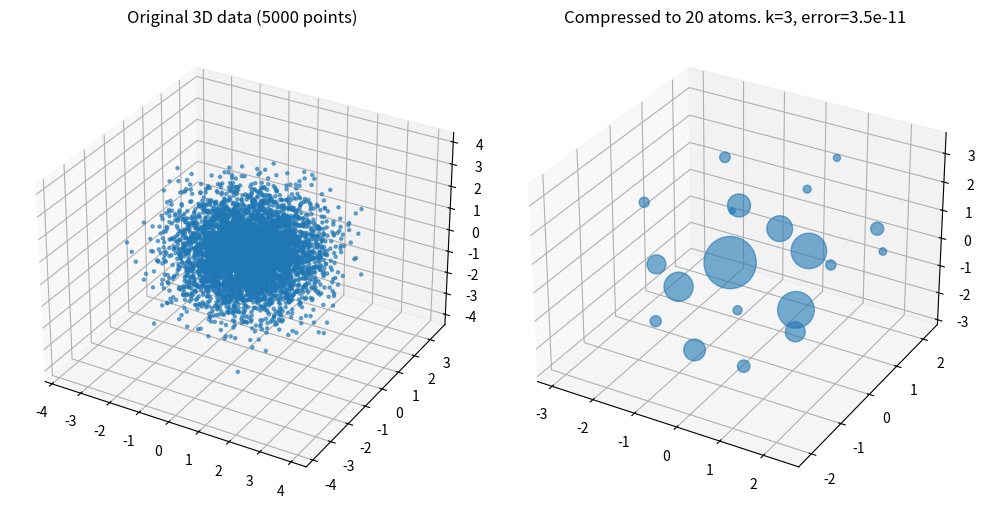

Here is the Python script that generated this plot:
import numpy as np
import itertools
import matplotlib.pyplot as plt
# from scipy.sparse.linalg import LinearOperator, eigsh
from scipy.linalg import null_space


# def null_vector(A, tol=1e-12, maxiter=1000, operator=False):
#     """
#     A: sparse (D, D+1) matrix
#     returns: dense array of length D+1
#     """
#     if operator:
#         # build the linear operator for M = A^T A
#         n = A.shape[1]
#         def matvec(x):
#             return A.T.dot(A.dot(x))
#         M = LinearOperator((n, n), matvec, dtype=A.dtype)
#     else:
#         M = A.T @ A

#     eigvals, eigvecs = eigsh(M, k=1, sigma=-1., tol=tol, maxiter=maxiter)
#     if eigvals[0] > tol:
#         raise RuntimeError('No null vector found')
#     return eigvecs[:, 0]


def _multi_exponents(m, k):
    """
    Generate all exponent-tuples e = (e_0,...,e_{m-1}) of nonnegative
    integers with sum(e) <= k, ordered by increasing total degree.
    The total count is binom(m+k, k).
    """
    exps = []
    def gen(curr, remaining, idx):
        if idx == m:
            if remaining == 0:
                exps.append(tuple(curr))
            return
        if idx == m-1:
            # last coordinate must absorb all remaining
            curr.append(remaining)
            gen(curr, 0, idx+1)
            curr.pop()
        else:
            for take in range(remaining+1):
                curr.append(take)
                gen(curr, remaining - take, idx+1)
                curr.pop()
    for total in range(k+1):
        gen([], total, 0)
    return exps

# compute the moment‐feature vector of a single point
def _all_moments(w, exps):
    return np.array([np.prod(w**e) for e in exps], dtype=float)
    

def compress_moments(data, k, tol=1e-12):
    """
    Compress a dataset of d points in R^m down to at most
      binom(m+k, k)
    atoms matching moments up to order k.

    Parameters
    ----------
    data : array_like, shape (d, m)
        Original samples w_i in R^m.
    k : int
        Maximum moment order to match.
    tol : float
        Threshold for dropping tiny weights.

    Returns
    -------
    pruned : list of (c_j, w_j)
        c_j > 0 and w_j is one of the original data points.  The
        list length N <= binom(m+k, k) and
          sum_j c_j * (w_j)**l  = sum_i (w_i)**l
        (interpreted componentwise in the tensor sense) for l=0,…,k.
        Here (l=0) enforces sum_j c_j = d.
    """
    w = np.asarray(data, dtype=float)
    if w.ndim != 2:
        raise ValueError("`data` must be a 2D array of shape (d, m)")
    d, m = w.shape

    # build exponent list and feature dimension D
    exps = _multi_exponents(m, k)
    D = len(exps)                # = binom(m+k, k)

    # trivial if already small
    if d <= D:
        # trivial case: exactly d atoms with weight 1 each
        c_ = np.ones(d, dtype=float)
        w_ = w.copy()
        return c_, w_

    # initial uniform weights lambda_i summing to 1
    lambda_ = np.full(d, 1.0/d)
    I = set(range(d))  # active support indices

    # iteratively peel off points until support ≤ D
    while len(I) > D:
        # take any D+1 active indices
        subset = list(itertools.islice(I, D+1))

        # build the D×(D+1) moment matrix A
        A = np.empty((D, D+1), dtype=float)
        for col, j in enumerate(subset):
            A[:, col] = _all_moments(w[j], exps)

        alpha = null_space(A, rcond=1e-12)[:, 0]
        # ensure alpha has some positive entries; if not, flip its sign
        if not np.any(alpha > 0):
            alpha = -alpha

        # find the largest step t so lam[j] - t*α_j ≥ 0 for all j
        # (at least one will hit zero)
        t = min((lambda_[j]/aj) for aj, j in zip(alpha, subset) if aj > 0)

        # move weights and drop zeros
        for aj, j in zip(alpha, subset):
            lambda_[j] -= t * aj
            if lambda_[j] <= tol:
                lambda_[j] = 0.0
                I.remove(j)

    # build final arrays of weights and support points
    idx = [j for j in sorted(I) if lambda_[j] > tol]
    c_ = np.array([lambda_[j] * d for j in idx], dtype=float)
    w_ = w[idx, :].copy()
    return c_, w_


def demo_2d(d=1000, k=2, seed=0, plot=False):
    """
    Demonstration of compress_moments_nd on 2D data:
      1. Generate `d` random points in R^2 (standard normal).
      2. Compress to at most binom(2+k, k) atoms matching moments up to order k.
      3. Plot original data (left) and compressed support (right), using marker area ∝ weight c_j.
      4. Print tensor moments M_l for l=0..k and the maximum absolute error.
    """

    # Step 1: generate data
    np.random.seed(seed)
    data = np.random.randn(d, 2)

    # Step 2: compress
    c_, w_ = compress_moments(data, k, tol=1e-13)

    # Step 3: compute and print tensor moments up to order k
    def _compute_moment(arr, l):
        if l == 0:
            return arr.shape[0]
        d0, m0 = arr.shape
        M = np.zeros((m0,)*l)
        for w in arr:
            outer = w
            for _ in range(l-1):
                outer = np.multiply.outer(outer, w)
            M += outer
        return M
    
    print(f"\nMoments up to order {k}:")
    max_err = 0.0
    for l in range(k+1):
        M_o = _compute_moment(data, l)
        if l == 0:
            M_c = c_.sum()
        else:
            M_c = None
            for cj, wj in zip(c_, w_):
                outer = wj
                for _ in range(l-1):
                    outer = np.multiply.outer(outer, wj)
                if M_c is None:
                    M_c = cj * outer
                else:
                    M_c = M_c + cj * outer
        print(f"l={l}: \noriginal = {M_o}\ncompressed = {M_c}")
        err = abs(M_o - M_c) if l == 0 else np.max(np.abs(M_o - M_c))
        max_err = max(max_err, err)
    print("Max tensor-moment error:", max_err)

    # Step 4: plotting
    if plot:
        fig, (ax1, ax2) = plt.subplots(1, 2, figsize=(10, 5))
        ax1.scatter(data[:, 0], data[:, 1], s=5, alpha=0.6)
        ax1.set_title("Original data ({} points)".format(d))

        coords = w_
        weights = c_
        # marker area `s` equal to weight so radius ∝ sqrt(c_j)
        ax2.scatter(coords[:, 0], coords[:, 1], s=weights, alpha=0.6)
        ax2.set_title(f"Compressed to {c_.size} atoms, moment error = {max_err:.1e}")

        # enforce same axis ranges on both subplots
        x_all = np.concatenate([data[:, 0], coords[:, 0]])
        y_all = np.concatenate([data[:, 1], coords[:, 1]])
        x_min, x_max = x_all.min(), x_all.max()
        y_min, y_max = y_all.min(), y_all.max()
        ax1.set_xlim(x_min, x_max)
        ax1.set_ylim(y_min, y_max)
        ax2.set_xlim(x_min, x_max)
        ax2.set_ylim(y_min, y_max)

        plt.tight_layout()
        plt.show()
    


def demo_3d(d=500, k=2, seed=0):
    """
    Demonstration of compress_moments on 3D data:
      1. Generate `d` random points in R^3 (standard normal).
      2. Compress to at most binom(3+k, k) atoms matching moments up to order k.
      3. Plot original data (left) and compressed support (right) as 3D scatter plots,
         using marker area ∝ weight c_j.
    """
    from mpl_toolkits.mplot3d import Axes3D  # noqa: F401

    # Generate data
    np.random.seed(seed)
    data = np.random.randn(d, 3)

    # Compress
    c_, w_ = compress_moments(data, k)

    # Compute tensors and calculate error
    exps = _multi_exponents(3, k)
    moment_original = sum(_all_moments(data[j,:], exps) for j in range(d))
    moment_compressed = sum(c_[j]*_all_moments(w_[j,:], exps) for j in range(c_.size))
    max_err = np.max(np.abs(moment_original - moment_compressed))

    # Plotting
    fig = plt.figure(figsize=(10, 5))
    ax1 = fig.add_subplot(121, projection='3d')
    ax1.scatter(data[:, 0], data[:, 1], data[:, 2], s=5, alpha=0.6)
    ax1.set_title(f"Original 3D data ({d} points)")

    ax2 = fig.add_subplot(122, projection='3d')
    ax2.scatter(w_[:, 0], w_[:, 1], w_[:, 2], s=c_, alpha=0.6)
    ax2.set_title(f"Compressed to {c_.size} atoms. k={k}, error={max_err:.1e}")

    plt.tight_layout()
    plt.show()


if __name__ == "__main__":
    # run demo with default parameters
    # demo_2d(d=10000, k=8, plot=True)
    demo_3d(d=5000, k=3, seed=42)
